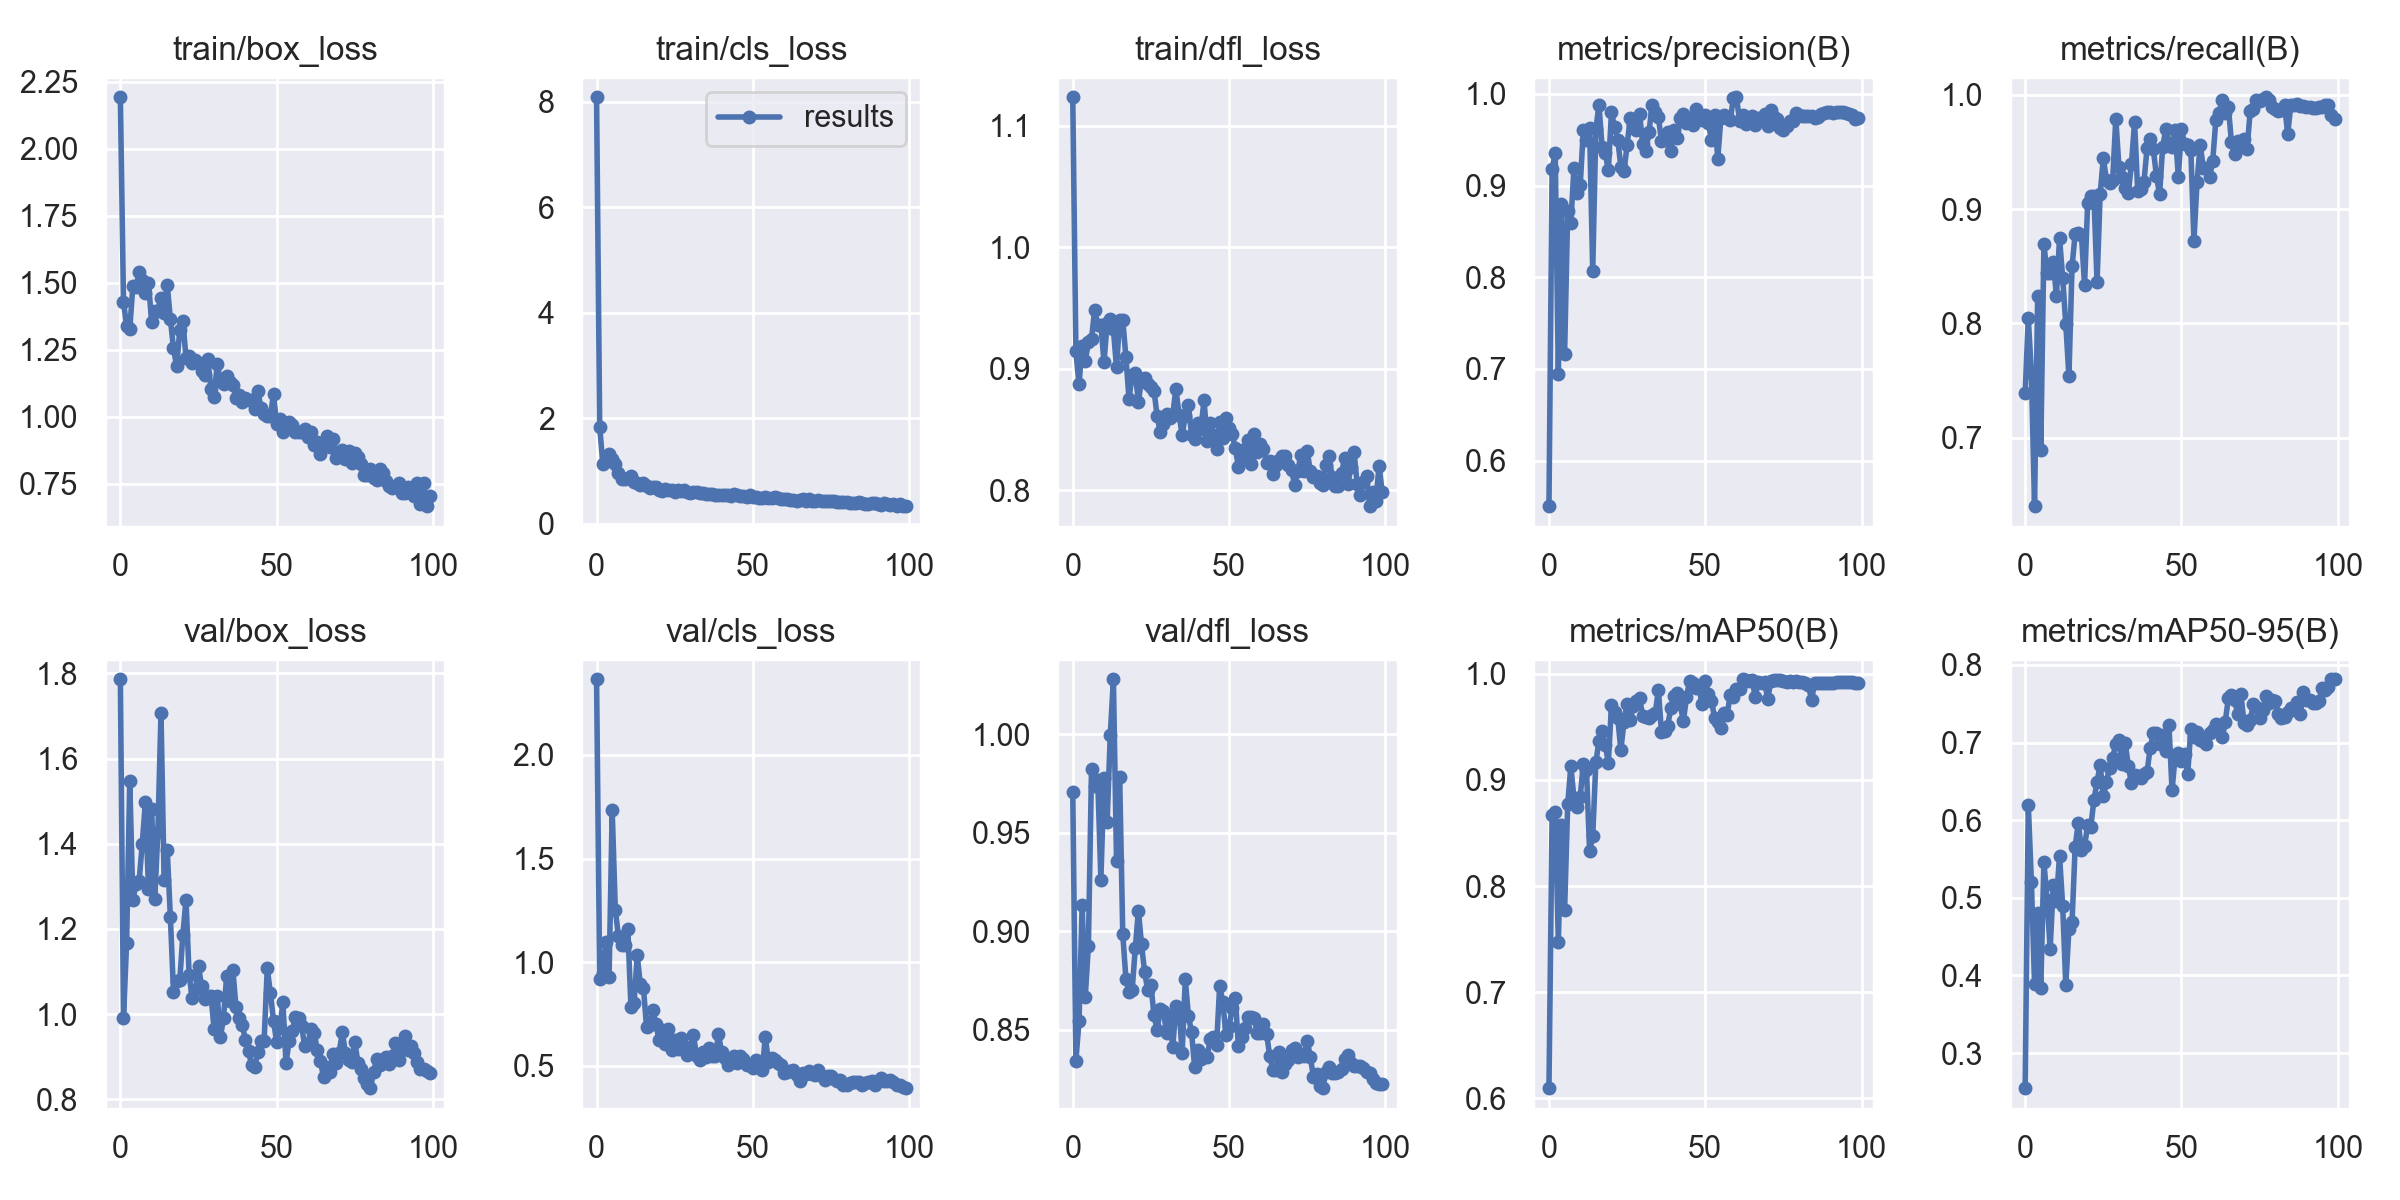

Source data for this figure (header and first rows):
epoch, train/box_loss, train/cls_loss, train/dfl_loss, metrics/precision(B), metrics/recall(B), metrics/mAP50(B), metrics/mAP50-95(B), val/box_loss, val/cls_loss, val/dfl_loss, lr/pg0, lr/pg1, lr/pg2
0, 2.192, 8.082, 1.123, 0.5503, 0.7394, 0.6094, 0.2549, 1.786, 2.365, 0.9708, 0.0856, 0.0016, 0.0016
1, 1.43, 1.841, 0.9143, 0.9178, 0.8043, 0.8669, 0.6201, 0.9903, 0.9197, 0.8344, 0.07027, 0.003267, 0.003267
2, 1.337, 1.132, 0.8871, 0.9357, 0.7564, 0.8694, 0.5202, 1.168, 0.9499, 0.8543, 0.0549, 0.004901, 0.004901
3, 1.326, 1.195, 0.919, 0.6949, 0.6402, 0.7475, 0.3888, 1.547, 1.099, 0.9131, 0.0395, 0.006501, 0.006501
4, 1.488, 1.323, 0.9064, 0.8801, 0.8243, 0.8579, 0.4807, 1.268, 0.9283, 0.8669, 0.02407, 0.008067, 0.008067
5, 1.483, 1.237, 0.9218, 0.7164, 0.6889, 0.777, 0.3845, 1.304, 1.733, 0.8926, 0.009505, 0.009505, 0.009505
6, 1.54, 1.14, 0.9245, 0.8719, 0.8691, 0.8775, 0.546, 1.312, 1.252, 0.9825, 0.009505, 0.009505, 0.009505
7, 1.512, 0.9609, 0.9485, 0.8596, 0.8438, 0.9128, 0.4975, 1.4, 1.125, 0.9736, 0.009406, 0.009406, 0.009406
8, 1.461, 0.8574, 0.9362, 0.9192, 0.8442, 0.8829, 0.4345, 1.497, 1.082, 0.9766, 0.009307, 0.009307, 0.009307
9, 1.499, 0.8549, 0.9357, 0.8924, 0.8539, 0.8745, 0.5168, 1.293, 1.082, 0.9262, 0.009208, 0.009208, 0.009208
10, 1.355, 0.871, 0.9054, 0.9007, 0.8243, 0.8843, 0.4964, 1.481, 1.162, 0.9776, 0.009109, 0.009109, 0.009109
11, 1.396, 0.914, 0.9378, 0.9607, 0.8744, 0.9155, 0.5543, 1.269, 0.7834, 0.9556, 0.00901, 0.00901, 0.00901
12, 1.396, 0.8002, 0.9406, 0.9497, 0.8401, 0.9098, 0.4898, 1.428, 0.8017, 0.9995, 0.008911, 0.008911, 0.008911
13, 1.442, 0.7799, 0.9323, 0.9627, 0.7993, 0.8332, 0.3874, 1.707, 1.033, 1.028, 0.008812, 0.008812, 0.008812
14, 1.386, 0.7406, 0.9011, 0.8065, 0.7539, 0.8469, 0.46, 1.315, 0.8935, 0.9356, 0.008713, 0.008713, 0.008713
15, 1.492, 0.7688, 0.9401, 0.9616, 0.8499, 0.9166, 0.4686, 1.385, 0.8773, 0.9784, 0.008614, 0.008614, 0.008614
16, 1.364, 0.72, 0.9402, 0.9877, 0.8783, 0.9369, 0.5659, 1.228, 0.6851, 0.8985, 0.008515, 0.008515, 0.008515
17, 1.256, 0.6802, 0.9094, 0.9417, 0.8788, 0.9462, 0.5969, 1.051, 0.6982, 0.876, 0.008416, 0.008416, 0.008416
18, 1.188, 0.6875, 0.8753, 0.9357, 0.8773, 0.9331, 0.5615, 1.078, 0.7715, 0.8691, 0.008317, 0.008317, 0.008317
19, 1.322, 0.704, 0.8948, 0.9165, 0.8336, 0.9165, 0.5662, 1.079, 0.6997, 0.8702, 0.008218, 0.008218, 0.008218
20, 1.359, 0.6443, 0.8966, 0.98, 0.9053, 0.9706, 0.5938, 1.187, 0.6249, 0.8913, 0.008119, 0.008119, 0.008119
21, 1.22, 0.6215, 0.8726, 0.9636, 0.9112, 0.9637, 0.5915, 1.268, 0.6744, 0.9105, 0.00802, 0.00802, 0.00802
22, 1.228, 0.6557, 0.8918, 0.9501, 0.9112, 0.9585, 0.626, 1.092, 0.6069, 0.8934, 0.007921, 0.007921, 0.007921
23, 1.202, 0.6382, 0.8927, 0.9207, 0.836, 0.9284, 0.6497, 1.038, 0.677, 0.8791, 0.007822, 0.007822, 0.007822
24, 1.21, 0.6342, 0.8877, 0.9154, 0.9135, 0.9546, 0.6711, 1.057, 0.5745, 0.87, 0.007723, 0.007723, 0.007723
25, 1.202, 0.6046, 0.8849, 0.9438, 0.9446, 0.9721, 0.6309, 1.112, 0.6257, 0.8728, 0.007624, 0.007624, 0.007624
26, 1.169, 0.6343, 0.882, 0.9741, 0.9256, 0.9564, 0.6494, 1.066, 0.5821, 0.8573, 0.007525, 0.007525, 0.007525
27, 1.157, 0.6176, 0.8609, 0.9666, 0.923, 0.9701, 0.6672, 1.036, 0.6332, 0.8499, 0.007426, 0.007426, 0.007426
28, 1.215, 0.6415, 0.8483, 0.9607, 0.9256, 0.9741, 0.6807, 1.044, 0.5881, 0.8608, 0.007327, 0.007327, 0.007327
29, 1.102, 0.607, 0.8546, 0.978, 0.9792, 0.9771, 0.6978, 1.042, 0.5524, 0.8594, 0.007228, 0.007228, 0.007228
30, 1.074, 0.5823, 0.8629, 0.9449, 0.9369, 0.9604, 0.7036, 0.9643, 0.5925, 0.8487, 0.007129, 0.007129, 0.007129
31, 1.198, 0.5944, 0.8598, 0.9382, 0.928, 0.9599, 0.6727, 1.043, 0.6477, 0.8568, 0.00703, 0.00703, 0.00703
32, 1.134, 0.5941, 0.8623, 0.9582, 0.9182, 0.9584, 0.6995, 0.9459, 0.548, 0.8412, 0.006931, 0.006931, 0.006931
33, 1.122, 0.5743, 0.8837, 0.9884, 0.9141, 0.9615, 0.67, 0.9907, 0.5275, 0.8622, 0.006832, 0.006832, 0.006832
34, 1.154, 0.5831, 0.8622, 0.9801, 0.9393, 0.9629, 0.6476, 1.09, 0.5656, 0.8602, 0.006733, 0.006733, 0.006733
35, 1.13, 0.5607, 0.8454, 0.9745, 0.9759, 0.9848, 0.658, 1.032, 0.545, 0.8383, 0.006634, 0.006634, 0.006634
36, 1.118, 0.5697, 0.8613, 0.949, 0.9162, 0.9453, 0.6571, 1.103, 0.5858, 0.8756, 0.006535, 0.006535, 0.006535
37, 1.069, 0.5581, 0.8699, 0.9497, 0.9177, 0.9463, 0.6548, 1.017, 0.5481, 0.8572, 0.006436, 0.006436, 0.006436
38, 1.083, 0.5391, 0.8458, 0.9588, 0.9234, 0.9512, 0.6601, 0.9917, 0.548, 0.8488, 0.006337, 0.006337, 0.006337
39, 1.057, 0.5511, 0.8422, 0.9379, 0.9533, 0.9681, 0.6624, 0.9746, 0.6527, 0.831, 0.006238, 0.006238, 0.006238
40, 1.071, 0.5456, 0.8557, 0.9607, 0.9614, 0.9792, 0.6928, 0.9401, 0.568, 0.8399, 0.006139, 0.006139, 0.006139
41, 1.063, 0.5463, 0.8505, 0.9524, 0.9524, 0.9816, 0.7119, 0.9135, 0.5378, 0.8351, 0.00604, 0.00604, 0.00604
42, 1.064, 0.5374, 0.8742, 0.9741, 0.9291, 0.9714, 0.712, 0.8799, 0.5038, 0.8375, 0.005941, 0.005941, 0.005941
43, 1.031, 0.5326, 0.8409, 0.9778, 0.9128, 0.9554, 0.6986, 0.8771, 0.5315, 0.8365, 0.005842, 0.005842, 0.005842
44, 1.096, 0.5604, 0.8556, 0.9685, 0.9546, 0.978, 0.7098, 0.9112, 0.5452, 0.8456, 0.005743, 0.005743, 0.005743
45, 1.033, 0.537, 0.8459, 0.9734, 0.9697, 0.9937, 0.6891, 0.9363, 0.513, 0.8465, 0.005644, 0.005644, 0.005644
46, 1.011, 0.5216, 0.8337, 0.9659, 0.9579, 0.9915, 0.7225, 0.9381, 0.5487, 0.8422, 0.005545, 0.005545, 0.005545
47, 1.001, 0.5333, 0.8558, 0.9833, 0.9546, 0.9869, 0.6385, 1.108, 0.5323, 0.8721, 0.005446, 0.005446, 0.005446
48, 1.003, 0.5041, 0.8429, 0.9749, 0.9689, 0.9871, 0.6832, 1.049, 0.5022, 0.8642, 0.005347, 0.005347, 0.005347
49, 1.085, 0.5514, 0.8593, 0.9715, 0.928, 0.9714, 0.6868, 0.985, 0.5051, 0.8476, 0.005248, 0.005248, 0.005248
50, 0.9732, 0.5144, 0.8514, 0.9768, 0.9697, 0.9937, 0.6759, 0.9347, 0.4913, 0.8513, 0.005149, 0.005149, 0.005149
51, 0.9926, 0.5128, 0.8465, 0.9678, 0.9573, 0.981, 0.6851, 0.9678, 0.5278, 0.861, 0.00505, 0.00505, 0.00505
52, 0.944, 0.4953, 0.8345, 0.9498, 0.9559, 0.9745, 0.659, 1.028, 0.5044, 0.8662, 0.004951, 0.004951, 0.004951
53, 0.9683, 0.484, 0.8195, 0.9766, 0.9519, 0.9584, 0.7173, 0.8851, 0.4814, 0.842, 0.004852, 0.004852, 0.004852
54, 0.9817, 0.5111, 0.8256, 0.9291, 0.8722, 0.9552, 0.7066, 0.9381, 0.6381, 0.8464, 0.004753, 0.004753, 0.004753
55, 0.9694, 0.4935, 0.8338, 0.9734, 0.9241, 0.949, 0.7137, 0.9616, 0.5175, 0.851, 0.004654, 0.004654, 0.004654
56, 0.9444, 0.4819, 0.8416, 0.9773, 0.956, 0.9633, 0.7031, 0.9936, 0.5373, 0.8565, 0.004555, 0.004555, 0.004555
57, 0.9427, 0.5121, 0.8216, 0.9739, 0.9362, 0.9613, 0.7019, 0.9912, 0.5286, 0.8566, 0.004456, 0.004456, 0.004456
58, 0.9428, 0.4937, 0.8467, 0.9715, 0.9358, 0.9806, 0.6987, 0.9718, 0.5147, 0.8562, 0.004357, 0.004357, 0.004357
59, 0.9531, 0.4712, 0.8315, 0.9951, 0.9283, 0.9786, 0.7129, 0.9247, 0.5045, 0.8486, 0.004258, 0.004258, 0.004258
... 40 more rows
